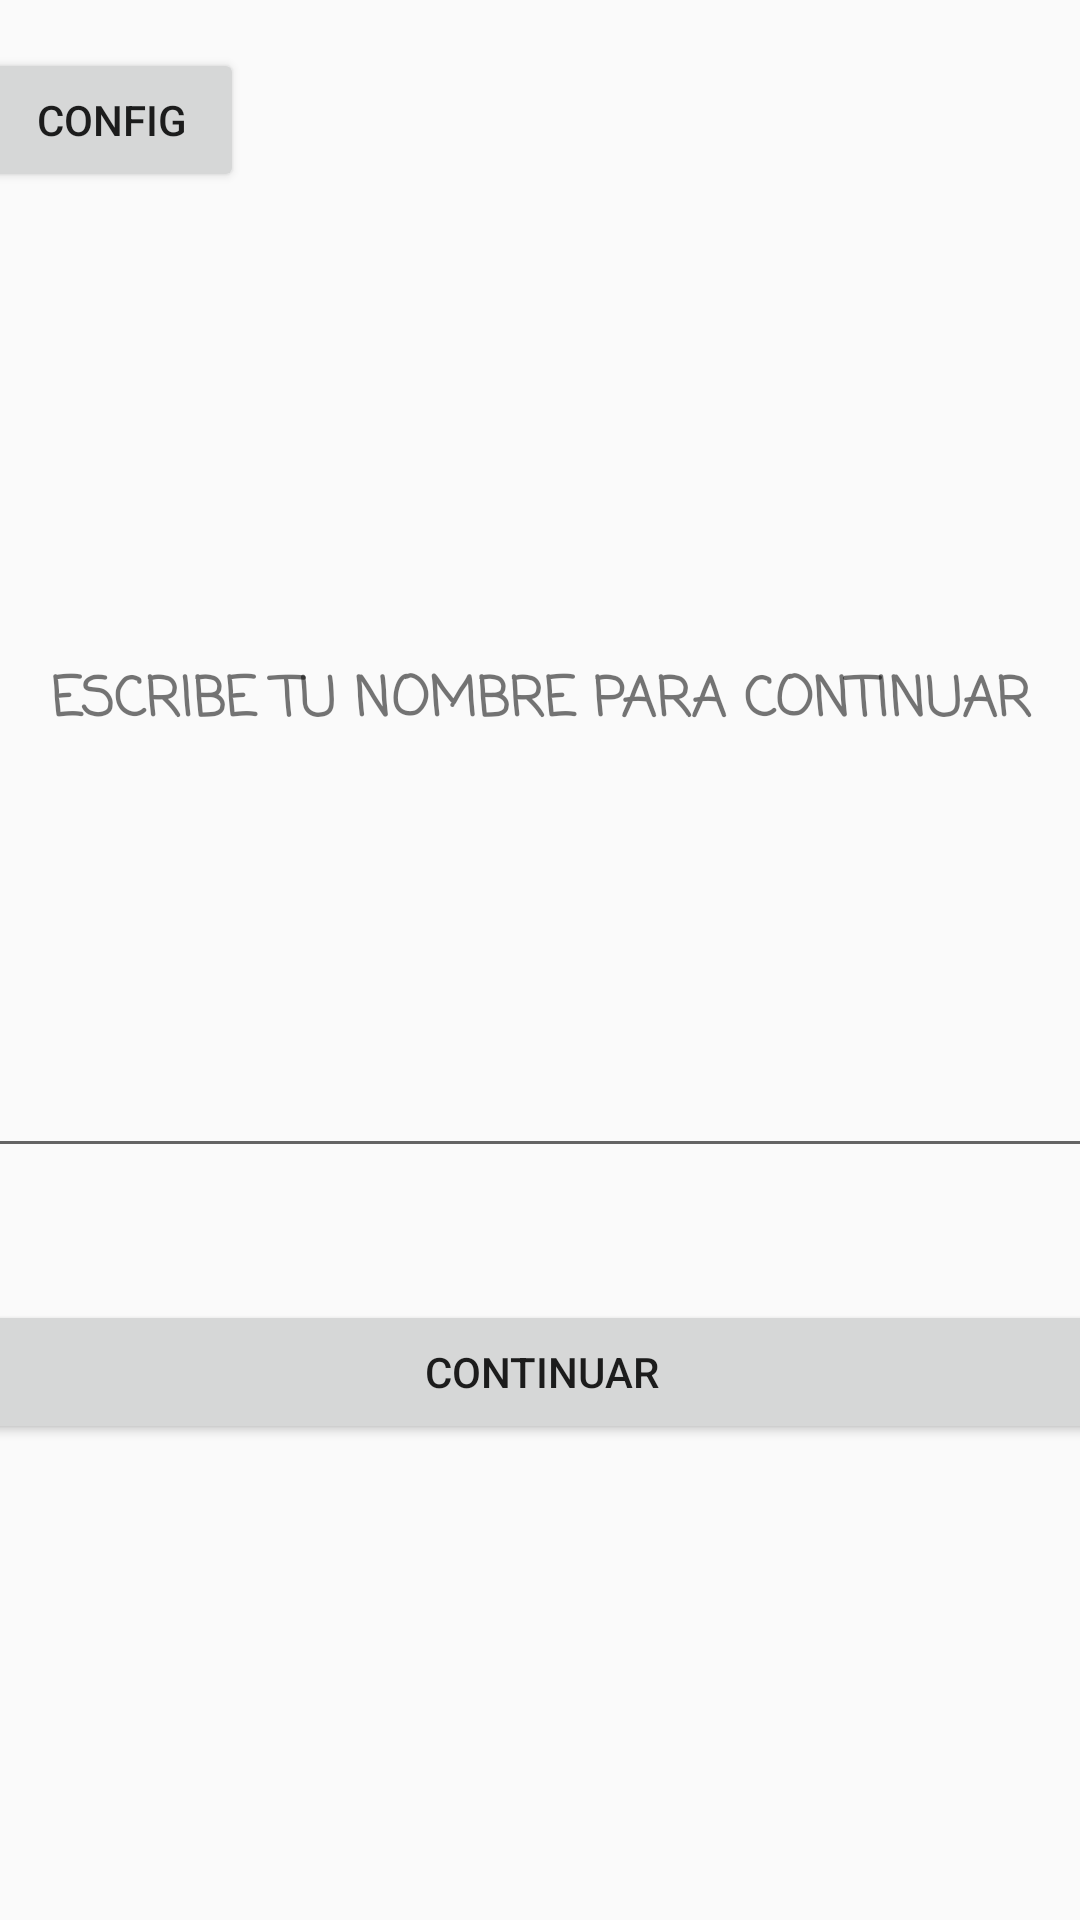

Here is an Android app screen rendered from its layout file. Give the layout XML and the strings, colors and styles it references.
<!-- AndroidManifest.xml: application theme Theme.Semana3lab -->
<!-- res/layout/activity_main.xml -->
<?xml version="1.0" encoding="utf-8"?>
<androidx.constraintlayout.widget.ConstraintLayout xmlns:android="http://schemas.android.com/apk/res/android"
    xmlns:app="http://schemas.android.com/apk/res-auto"
    xmlns:tools="http://schemas.android.com/tools"
    android:layout_width="match_parent"
    android:layout_height="match_parent"
    tools:context=".MainActivity">

    <androidx.constraintlayout.widget.ConstraintLayout
        android:layout_width="374dp"
        android:layout_height="616dp"
        android:layout_marginTop="57dp"
        android:layout_marginBottom="57dp"
        app:layout_constraintBottom_toBottomOf="parent"
        app:layout_constraintEnd_toEndOf="parent"
        app:layout_constraintStart_toStartOf="parent"
        app:layout_constraintTop_toTopOf="parent">

        <Button
            android:id="@+id/configBtn"
            android:layout_width="wrap_content"
            android:layout_height="wrap_content"
            android:layout_marginTop="4dp"
            android:layout_marginEnd="237dp"
            android:text="Config"
            app:layout_constraintEnd_toEndOf="parent"
            app:layout_constraintHorizontal_bias="0.0"
            app:layout_constraintStart_toStartOf="parent"
            app:layout_constraintTop_toTopOf="parent" />

        <EditText
            android:id="@+id/nameText"
            android:layout_width="0dp"
            android:layout_height="wrap_content"
            android:layout_marginTop="284dp"
            android:ems="10"
            android:inputType="textPersonName"
            app:layout_constraintEnd_toEndOf="parent"
            app:layout_constraintHorizontal_bias="0.0"
            app:layout_constraintStart_toStartOf="parent"
            app:layout_constraintTop_toBottomOf="@+id/configBtn" />

        <Button
            android:id="@+id/contiBtn"
            android:layout_width="0dp"
            android:layout_height="wrap_content"
            android:layout_marginTop="44dp"
            android:text="Continuar"
            app:layout_constraintEnd_toEndOf="parent"
            app:layout_constraintHorizontal_bias="0.0"
            app:layout_constraintStart_toStartOf="parent"
            app:layout_constraintTop_toBottomOf="@+id/nameText" />

        <TextView
            android:id="@+id/textView"
            android:layout_width="wrap_content"
            android:layout_height="wrap_content"
            android:layout_marginTop="208dp"
            android:fontFamily="casual"
            android:text="Escribe tu nombre para continuar"
            android:textAlignment="center"
            android:textAllCaps="true"
            android:textSize="18sp"
            android:textStyle="bold"
            app:layout_constraintEnd_toEndOf="parent"
            app:layout_constraintStart_toStartOf="parent"
            app:layout_constraintTop_toTopOf="parent" />
    </androidx.constraintlayout.widget.ConstraintLayout>
</androidx.constraintlayout.widget.ConstraintLayout>
<!-- resources referenced by this layout -->
<resources>
  <style name="Theme.Semana3lab" parent="Theme.AppCompat.DayNight.NoActionBar">
          
          <item name="colorPrimary">@color/purple_500</item>
          <item name="colorPrimaryVariant">@color/purple_700</item>
          <item name="colorOnPrimary">@color/white</item>
          
          <item name="colorSecondary">@color/teal_200</item>
          <item name="colorSecondaryVariant">@color/teal_700</item>
          <item name="colorOnSecondary">@color/black</item>
          
          <item name="android:statusBarColor" tools:targetApi="l">?attr/colorPrimaryVariant</item>
          
      </style>
  <!-- not gathered from this repository: default colours our renderer supplied (Android Studio template values) -->
  <color name="purple_500">#FF6200EE</color>
  <color name="purple_700">#FF3700B3</color>
  <color name="teal_200">#FF03DAC5</color>
  <color name="teal_700">#FF018786</color>
  <color name="black">#FF000000</color>
  <color name="white">#FFFFFFFF</color>
</resources>
